3-way image classification set "classify-sci-figs" from GitHub (jstonge/classify-sci-figs); label vocabulary: Julia, Python, TikZ.

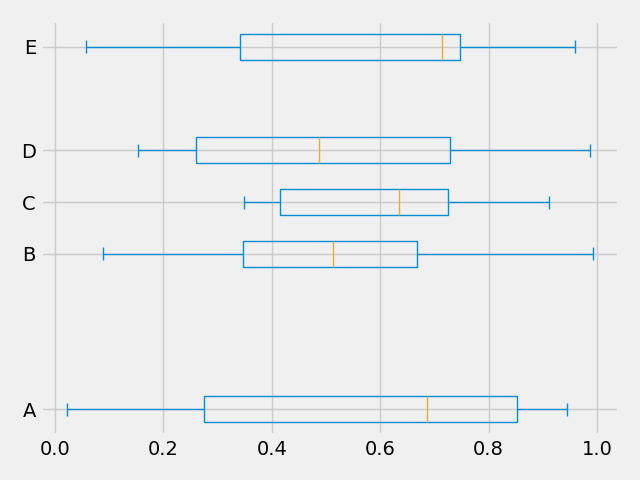
Label: Python

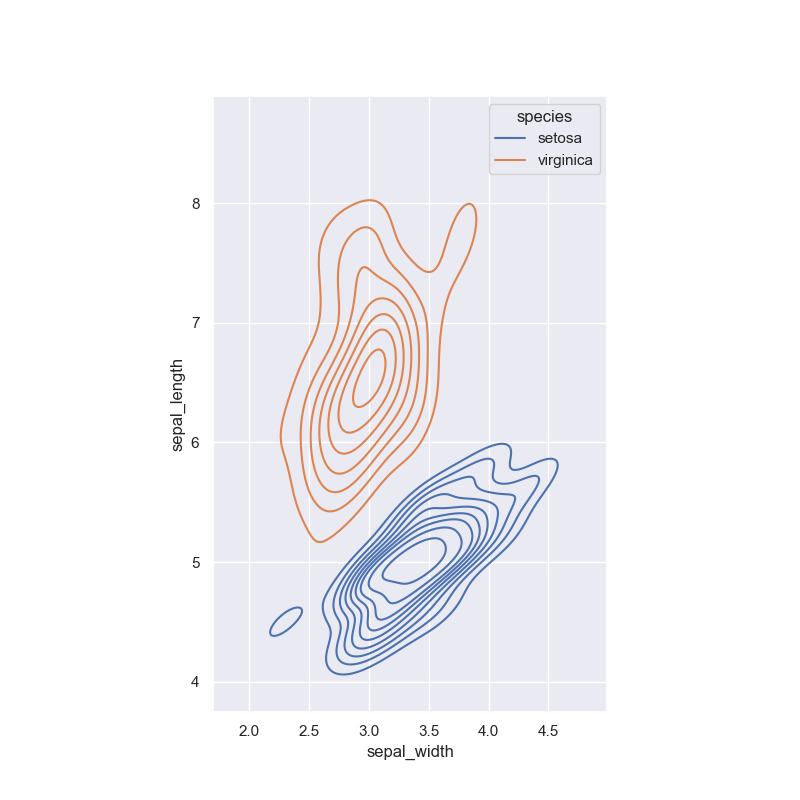
Label: Python

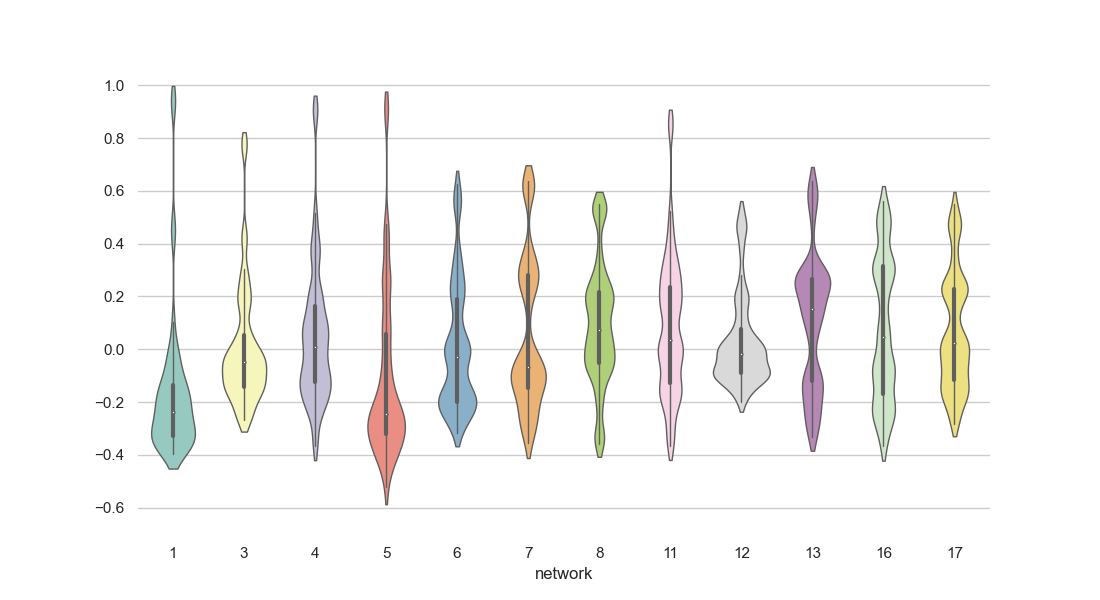
Label: Python

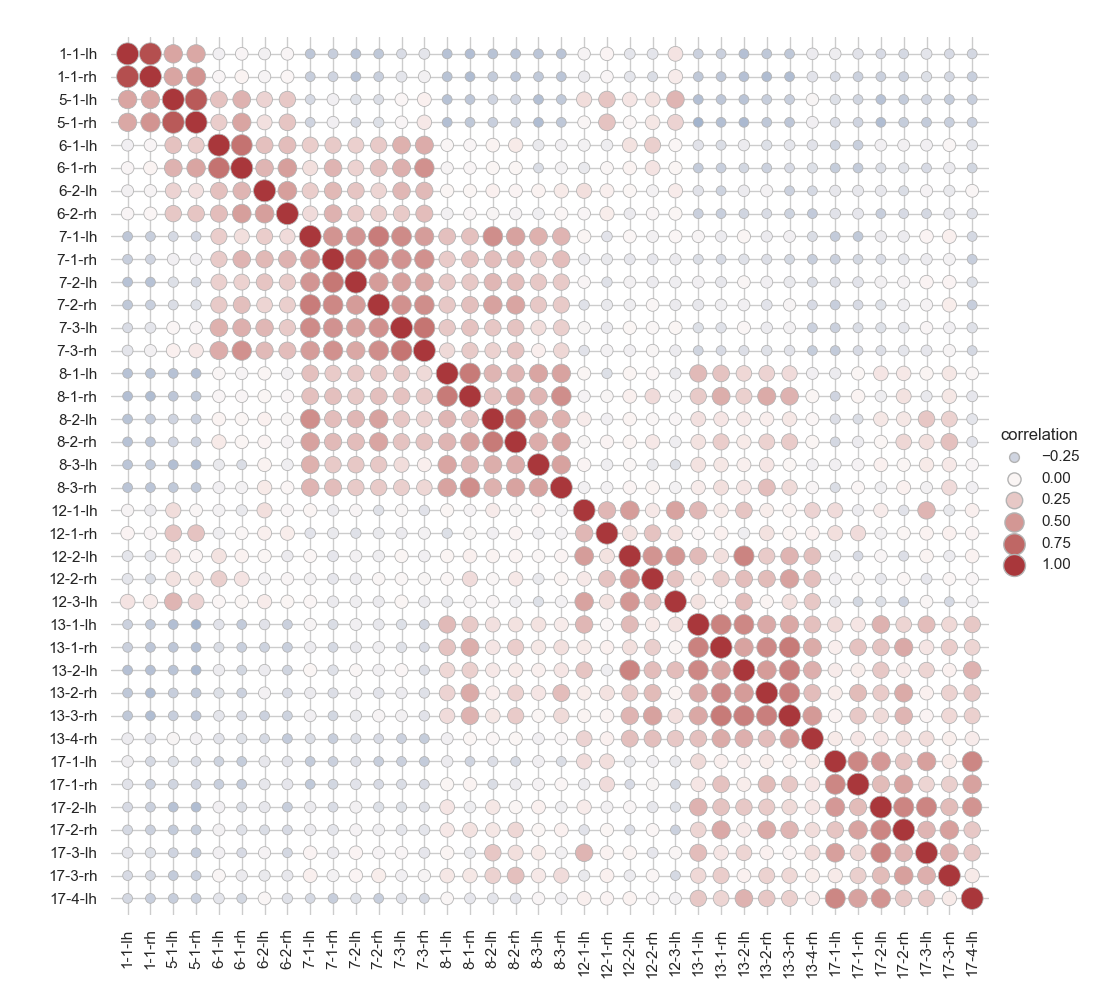
Label: Python

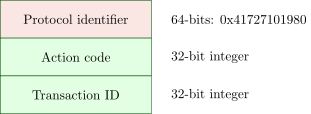
Label: TikZ

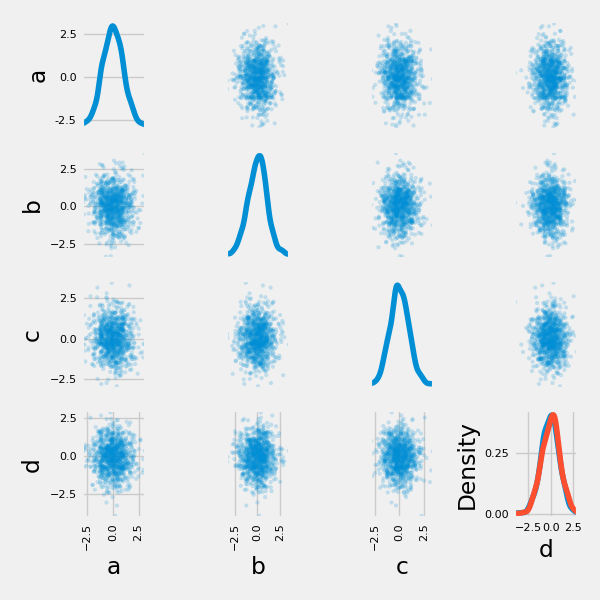
Label: Python
